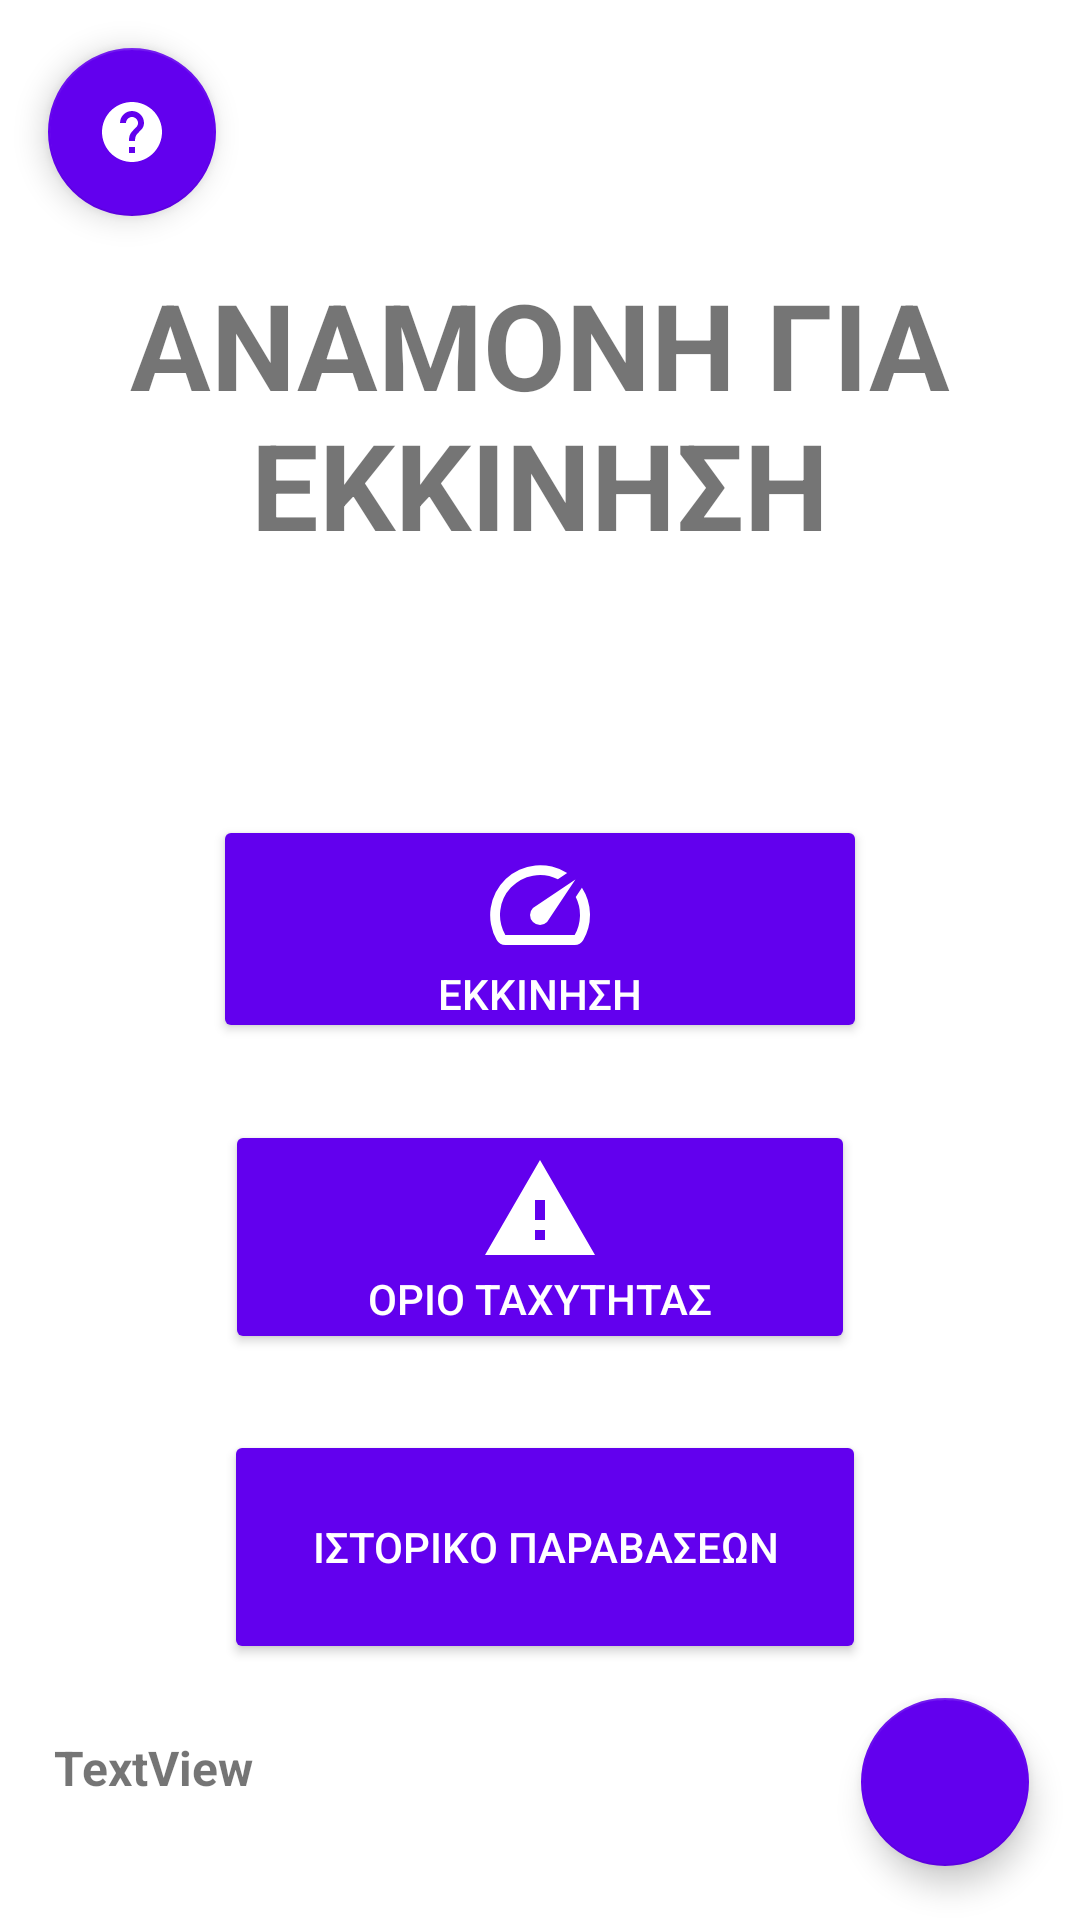

Reconstruct the res/layout file that produces this screen, plus the resources it refers to.
<!-- AndroidManifest.xml: application theme Theme.Speedometer -->
<!-- res/layout/activity_main.xml -->
<?xml version="1.0" encoding="utf-8"?>
<androidx.constraintlayout.widget.ConstraintLayout xmlns:android="http://schemas.android.com/apk/res/android"
    xmlns:app="http://schemas.android.com/apk/res-auto"
    xmlns:tools="http://schemas.android.com/tools"
    android:id="@+id/constraintLayout"
    android:layout_width="match_parent"
    android:layout_height="match_parent"
    tools:context=".MainActivity">

    <Button
        android:id="@+id/start_button"
        android:layout_width="218dp"
        android:layout_height="76dp"
        android:layout_marginTop="260dp"
        android:layout_marginBottom="14dp"
        android:backgroundTint="?attr/colorPrimary"
        android:drawableTop="@drawable/ic_baseline_speed_40"
        android:onClick="openGPS"
        android:text="@string/start"
        android:textColor="@color/white"
        app:cornerRadius="50dp"
        app:iconPadding="0dp"
        app:layout_constraintBottom_toTopOf="@+id/limit_button"
        app:layout_constraintEnd_toEndOf="parent"
        app:layout_constraintStart_toStartOf="parent"
        app:layout_constraintTop_toTopOf="parent" />

    <Button
        android:id="@+id/history_button"
        android:layout_width="214dp"
        android:layout_height="78dp"
        android:layout_marginStart="100dp"
        android:layout_marginEnd="24dp"
        android:layout_marginBottom="12dp"
        android:backgroundTint="?attr/colorPrimary"
        android:drawableTop="@drawable/ic_baseline_history_40"
        android:text="@string/history"
        android:textColor="@color/white"
        app:cornerRadius="50dp"
        app:iconPadding="0dp"
        app:layout_constraintBottom_toTopOf="@+id/textView3"
        app:layout_constraintEnd_toStartOf="@+id/mic_button"
        app:layout_constraintStart_toStartOf="parent"
        app:layout_constraintTop_toBottomOf="@+id/limit_button" />

    <Button
        android:id="@+id/limit_button"
        android:layout_width="210dp"
        android:layout_height="78dp"
        android:layout_marginBottom="14dp"
        android:backgroundTint="?attr/colorPrimary"
        android:drawableTop="@drawable/ic_baseline_warning_40"
        android:text="@string/limit"
        android:textColor="@color/white"
        app:cornerRadius="50dp"
        app:iconPadding="0dp"
        app:layout_constraintBottom_toTopOf="@+id/history_button"
        app:layout_constraintEnd_toEndOf="parent"
        app:layout_constraintStart_toStartOf="parent"
        app:layout_constraintTop_toBottomOf="@+id/start_button" />

    <com.google.android.material.floatingactionbutton.FloatingActionButton
        android:id="@+id/mic_button"
        android:layout_width="wrap_content"
        android:layout_height="wrap_content"
        android:layout_marginEnd="17dp"
        android:layout_marginBottom="18dp"
        android:backgroundTint="?attr/colorPrimary"
        android:clickable="true"
        android:contentDescription="@string/mic"
        android:tint="@color/white"
        app:backgroundTint="?attr/colorPrimary"
        app:layout_constraintBottom_toBottomOf="parent"
        app:layout_constraintEnd_toEndOf="parent"
        app:layout_constraintStart_toEndOf="@+id/textView3"
        app:layout_constraintTop_toBottomOf="@+id/textView2"
        app:srcCompat="@drawable/ic_baseline_mic_40"
        app:tint="@android:color/white" />

    <TextView
        android:id="@+id/textView2"
        android:layout_width="0dp"
        android:layout_height="0dp"
        android:layout_marginStart="31dp"
        android:layout_marginTop="88dp"
        android:layout_marginEnd="31dp"
        android:layout_marginBottom="309dp"
        android:text="@string/default_speed"
        android:textAlignment="center"
        android:textIsSelectable="false"
        android:textSize="40sp"
        android:textStyle="bold"
        app:layout_constraintBottom_toTopOf="@+id/mic_button"
        app:layout_constraintEnd_toEndOf="parent"
        app:layout_constraintHorizontal_bias="1.0"
        app:layout_constraintStart_toStartOf="parent"
        app:layout_constraintTop_toTopOf="parent" />

    <TextView
        android:id="@+id/textView3"
        android:layout_width="0dp"
        android:layout_height="33dp"
        android:layout_marginStart="18dp"
        android:layout_marginEnd="23dp"
        android:layout_marginBottom="17dp"
        android:text="TextView"
        android:textSize="16sp"
        android:textStyle="bold"
        app:layout_constraintBottom_toBottomOf="parent"
        app:layout_constraintEnd_toStartOf="@+id/mic_button"
        app:layout_constraintStart_toStartOf="parent"
        app:layout_constraintTop_toBottomOf="@+id/history_button" />

    <com.google.android.material.floatingactionbutton.FloatingActionButton
        android:id="@+id/help_button"
        android:layout_width="wrap_content"
        android:layout_height="wrap_content"
        android:layout_marginStart="16dp"
        android:layout_marginTop="16dp"
        android:layout_marginBottom="16dp"
        android:backgroundTint="?attr/colorPrimary"
        android:clickable="true"
        android:contentDescription="@string/mic"
        android:onClick="recognise"
        android:tint="@color/white"
        app:backgroundTint="?attr/colorPrimary"
        app:layout_constraintBottom_toTopOf="@+id/textView2"
        app:layout_constraintStart_toStartOf="parent"
        app:layout_constraintTop_toTopOf="parent"
        app:srcCompat="@drawable/ic_baseline_help_40"
        app:tint="@android:color/white" />

</androidx.constraintlayout.widget.ConstraintLayout>
<!-- resources referenced by this layout -->
<resources>
  <!-- drawable ic_baseline_help_40 (drawable) -->
  <vector android:height="40dp" android:tint="#FFFFFF"
      android:viewportHeight="24" android:viewportWidth="24"
      android:width="40dp" xmlns:android="http://schemas.android.com/apk/res/android">
      <path android:fillColor="@android:color/white" android:pathData="M12,2C6.48,2 2,6.48 2,12s4.48,10 10,10 10,-4.48 10,-10S17.52,2 12,2zM13,19h-2v-2h2v2zM15.07,11.25l-0.9,0.92C13.45,12.9 13,13.5 13,15h-2v-0.5c0,-1.1 0.45,-2.1 1.17,-2.83l1.24,-1.26c0.37,-0.36 0.59,-0.86 0.59,-1.41 0,-1.1 -0.9,-2 -2,-2s-2,0.9 -2,2L8,9c0,-2.21 1.79,-4 4,-4s4,1.79 4,4c0,0.88 -0.36,1.68 -0.93,2.25z"/>
  </vector>
  <!-- drawable ic_baseline_speed_40 (drawable) -->
  <vector android:height="40dp" android:tint="#FFFFFF"
      android:viewportHeight="24" android:viewportWidth="24"
      android:width="40dp" xmlns:android="http://schemas.android.com/apk/res/android">
      <path android:fillColor="@android:color/white" android:pathData="M20.38,8.57l-1.23,1.85a8,8 0,0 1,-0.22 7.58L5.07,18A8,8 0,0 1,15.58 6.85l1.85,-1.23A10,10 0,0 0,3.35 19a2,2 0,0 0,1.72 1h13.85a2,2 0,0 0,1.74 -1,10 10,0 0,0 -0.27,-10.44zM10.59,15.41a2,2 0,0 0,2.83 0l5.66,-8.49 -8.49,5.66a2,2 0,0 0,0 2.83z"/>
  </vector>
  <!-- drawable ic_baseline_warning_40 (drawable) -->
  <vector android:height="40dp" android:tint="#FFFFFF"
      android:viewportHeight="24" android:viewportWidth="24"
      android:width="40dp" xmlns:android="http://schemas.android.com/apk/res/android">
      <path android:fillColor="@android:color/white" android:pathData="M1,21h22L12,2 1,21zM13,18h-2v-2h2v2zM13,14h-2v-4h2v4z"/>
  </vector>
  <string name="default_speed">ΑΝΑΜΟΝΗ ΓΙΑ ΕΚΚΙΝΗΣΗ</string>
  <string name="history">ΙΣΤΟΡΙΚΟ ΠΑΡΑΒΑΣΕΩΝ</string>
  <string name="limit">ΟΡΙΟ ΤΑΧΥΤΗΤΑΣ</string>
  <string name="mic">ΜΙΚΡΟΦΩΝΟ</string>
  <string name="start">ΕΚΚΙΝΗΣΗ</string>
  <style name="Theme.Speedometer" parent="Theme.MaterialComponents.DayNight.DarkActionBar">
          
          <item name="colorPrimary">@color/purple_500</item>
          <item name="colorPrimaryVariant">@color/purple_700</item>
          <item name="colorOnPrimary">@color/white</item>
          
          <item name="colorSecondary">@color/teal_200</item>
          <item name="colorSecondaryVariant">@color/teal_700</item>
          <item name="colorOnSecondary">@color/black</item>
          
          <item name="android:statusBarColor" tools:targetApi="l">?attr/colorPrimaryVariant</item>
          
      </style>
  <!-- not gathered from this repository: default colours our renderer supplied (Android Studio template values) -->
  <color name="purple_500">#FF6200EE</color>
  <color name="purple_700">#FF3700B3</color>
  <color name="teal_200">#FF03DAC5</color>
  <color name="teal_700">#FF018786</color>
  <color name="black">#FF000000</color>
  <color name="white">#FFFFFFFF</color>
</resources>
